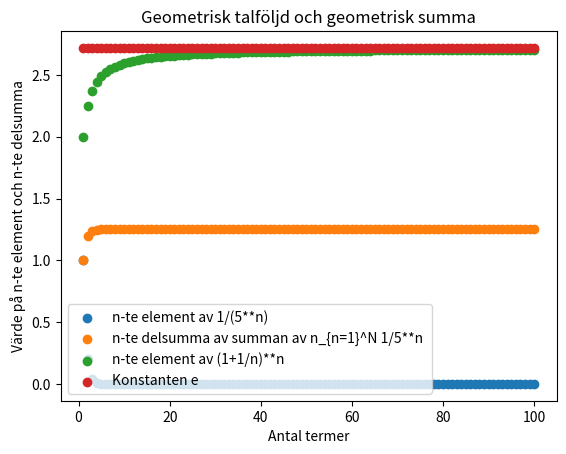

Reproduce this figure in Python.
import matplotlib.pyplot as plt
import math

N = 100

a = [i for i in range(1,N + 1)]
b = [1/(5**i) for i in range(0,N)]
e = [(1+(1/i))**i for i in range(1,N + 1)]

#S = a
S = [i for i in range(1,N + 1)]

S[0] = 1
for n in range(1, N):
    S[n] = S[n-1]+(1/(5**n))

E = [math.e for i in range(0, N)]

plt.scatter(a,b, label='n-te element av 1/(5**n)')
plt.scatter(a,S, label='n-te delsumma av summan av n_{n=1}^N 1/5**n ')
plt.scatter(a,e, label='n-te element av (1+1/n)**n')

plt.scatter(a, E, label='Konstanten e')

plt.xlabel('Antal termer')

plt.ylabel('Värde på n-te element och n-te delsumma')

plt.title('Geometrisk talföljd och geometrisk summa')

plt.legend() #plot the legend

plt.show()
